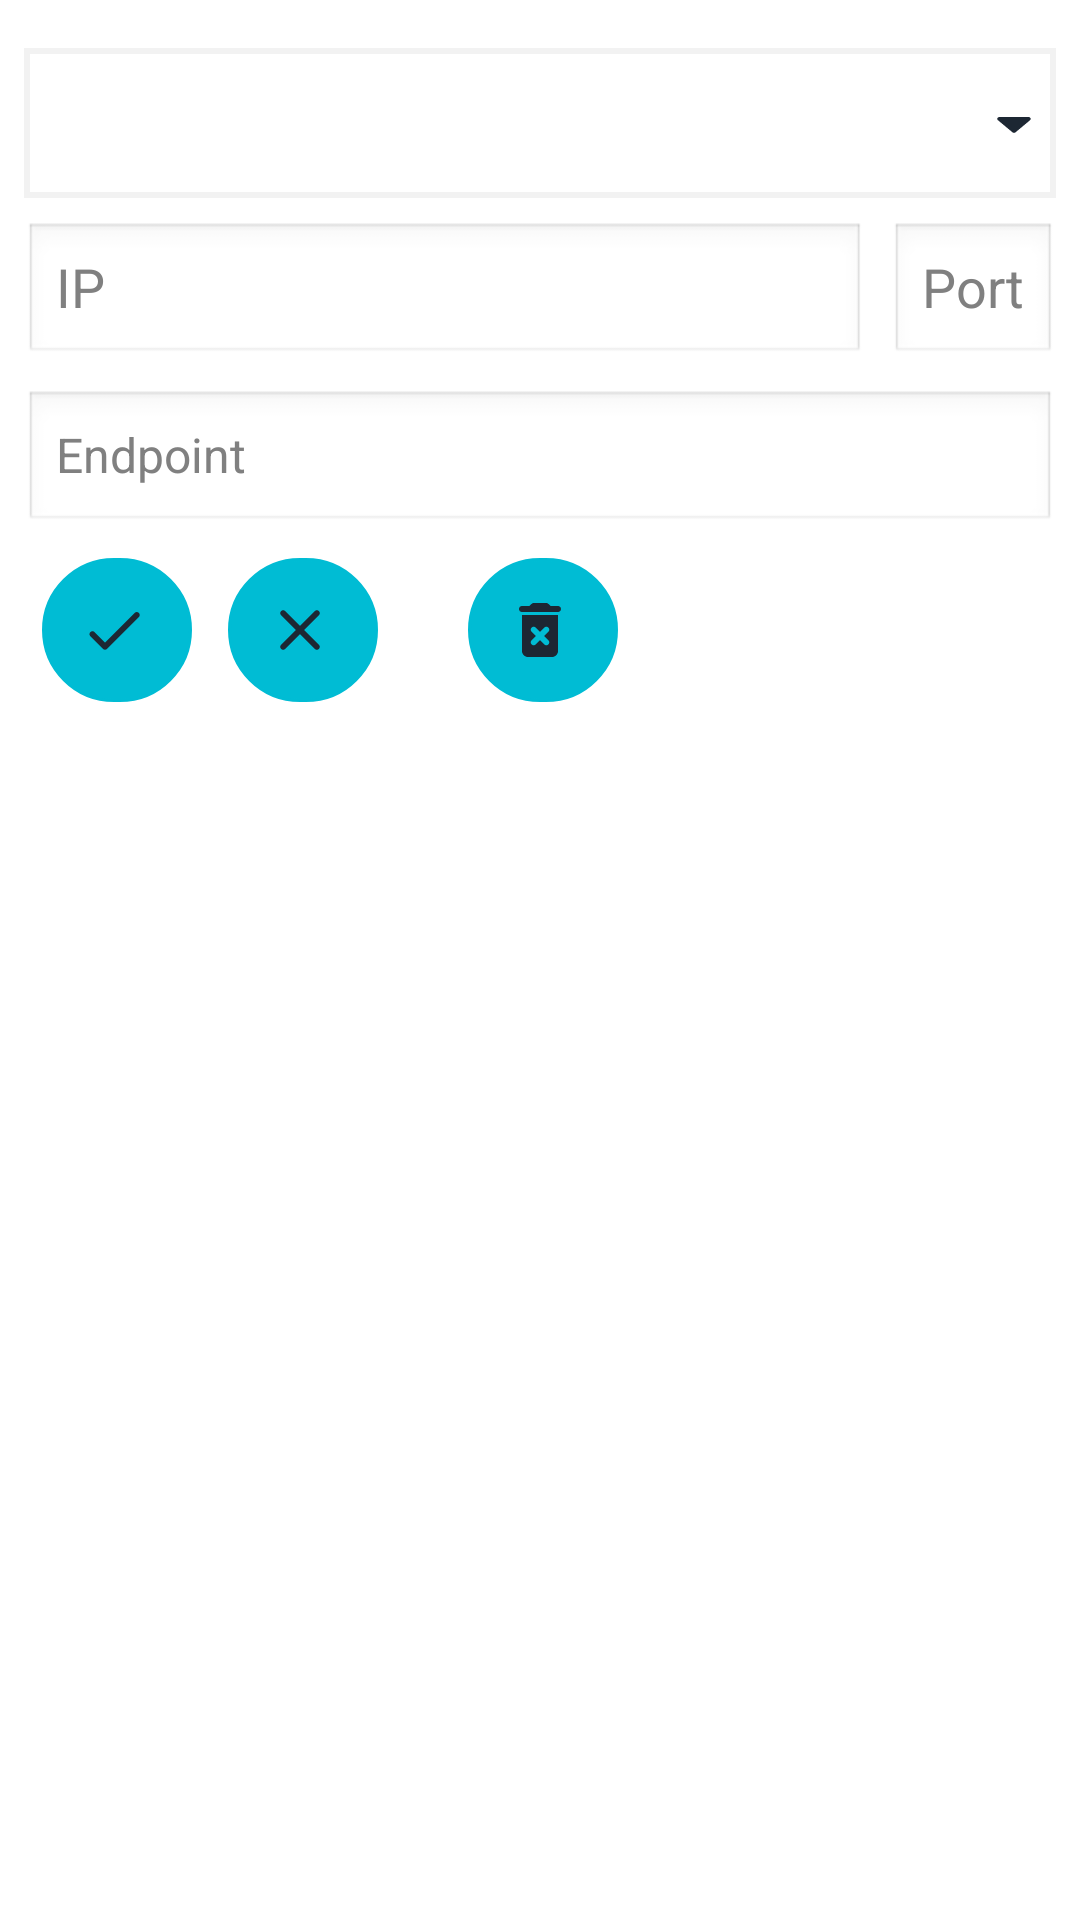

Layout XML and referenced resources for this Android screen:
<!-- AndroidManifest.xml: application theme Theme.phttpp.TitleBar -->
<!-- res/layout/dnsserverconfigentryedititem.xml -->
<?xml version="1.0" encoding="utf-8"?>
<RelativeLayout xmlns:android="http://schemas.android.com/apk/res/android"
    android:id="@+id/container"
    android:layout_width="wrap_content"
    android:layout_height="wrap_content"
    android:background="#FFFFFF"
    android:padding="8dp">

    <Spinner
        android:id="@+id/editProtocolSpinner"
        android:layout_width="wrap_content"
        android:layout_height="50dp"
        android:layout_alignParentStart="true"
        android:layout_alignParentTop="true"
        android:layout_alignParentEnd="true"
        android:layout_marginVertical="8dp"
        android:background="@drawable/ripple_bordered_transparent_button"
        android:foreground="@drawable/edit_text"
        android:padding="6dp"
        android:popupBackground="@android:drawable/dialog_holo_light_frame"
        android:spinnerMode="dropdown" />

    <ImageView
        android:layout_width="wrap_content"
        android:layout_height="wrap_content"
        android:layout_alignTop="@id/editProtocolSpinner"
        android:layout_alignEnd="@+id/editProtocolSpinner"
        android:layout_alignBottom="@id/editProtocolSpinner"
        android:layout_marginEnd="8dp"
        android:src="@drawable/ic_dropdown" />

    <EditText
        android:id="@+id/editIpText"
        android:layout_width="wrap_content"
        android:layout_height="wrap_content"
        android:layout_below="@id/editProtocolSpinner"
        android:layout_alignParentStart="true"
        android:layout_marginEnd="8dp"
        android:layout_toStartOf="@id/editPortText"
        android:gravity="center_vertical"
        android:hint="@string/ip"
        android:importantForAutofill="no"
        android:singleLine="true" />

    <EditText
        android:id="@+id/editPortText"
        android:layout_width="wrap_content"
        android:layout_height="wrap_content"
        android:layout_alignTop="@id/editIpText"
        android:layout_alignBottom="@id/editIpText"
        android:layout_alignParentEnd="true"
        android:gravity="center_vertical"
        android:hint="@string/port"
        android:importantForAutofill="no"
        android:inputType="numberDecimal" />

    <EditText
        android:id="@+id/editEndpointText"
        android:layout_width="wrap_content"
        android:layout_height="wrap_content"
        android:layout_below="@id/editIpText"
        android:layout_alignParentStart="true"
        android:layout_alignParentEnd="true"
        android:layout_marginVertical="8dp"
        android:gravity="center_vertical"
        android:hint="@string/endpoint"
        android:importantForAutofill="no"
        android:inputType="text"
        android:singleLine="true"
        android:textSize="16sp" />

    <Button
        android:id="@+id/editApplyChanges"
        android:layout_width="50dp"
        android:layout_height="wrap_content"
        android:layout_below="@+id/editEndpointText"
        android:layout_alignParentStart="true"
        android:layout_marginHorizontal="6dp"
        android:background="@drawable/custom_round_button"
        android:drawableStart="@drawable/done"
        android:fontFamily="sans-serif-medium"
        android:padding="12dp" />

    <Button
        android:id="@+id/editCancelChanges"
        android:layout_width="50dp"
        android:layout_height="wrap_content"
        android:layout_below="@+id/editEndpointText"
        android:layout_marginHorizontal="6dp"
        android:layout_toEndOf="@+id/editApplyChanges"
        android:background="@drawable/custom_round_button"
        android:drawableStart="@drawable/cancel"
        android:fontFamily="sans-serif-medium"
        android:padding="12dp" />

    <Button
        android:id="@+id/deleteEntryButton"
        android:layout_width="50dp"
        android:layout_height="wrap_content"
        android:layout_below="@+id/editEndpointText"
        android:layout_marginHorizontal="24dp"
        android:layout_toEndOf="@+id/editCancelChanges"
        android:background="@drawable/custom_round_button"
        android:drawableStart="@drawable/ic_delete"
        android:fontFamily="sans-serif-medium"
        android:padding="12dp" />

</RelativeLayout>
<!-- resources referenced by this layout -->
<resources>
  <!-- drawable ripple_bordered_transparent_button (drawable) -->
  <?xml version="1.0" encoding="utf-8"?>
  <selector xmlns:android="http://schemas.android.com/apk/res/android">
      <item android:drawable="@drawable/transparent_bordered_button_pressed"
          android:state_pressed="true" />
      <item android:drawable="@drawable/transparent_bordered_button_default" />
  </selector>
  <string name="endpoint" translatable="true">Endpoint</string>
  <string name="ip" translatable="true">IP</string>
  <string name="port" translatable="true">Port</string>
  <!-- drawable round_button_pressed (drawable) -->
  <?xml version="1.0" encoding="utf-8"?>
  <layer-list xmlns:android="http://schemas.android.com/apk/res/android">
  
  
      
      <item>
  
          <shape  android:shape="rectangle">
  
              <solid android:color="#008394" />
              <corners android:radius="200dp" />
              <stroke android:width="1dp" android:color="#008394"/>
          </shape>
  
      </item>
  
  
  </layer-list>
  <!-- drawable round_button_focused (drawable) -->
  <?xml version="1.0" encoding="utf-8"?>
  <layer-list xmlns:android="http://schemas.android.com/apk/res/android">
  
  
      
      <item>
  
          <shape  android:shape="rectangle">
  
              <solid android:color="#69f0ae" />
              <corners android:radius="200dp" />
              <stroke android:width="1dp" android:color="#69f0ae"/>
          </shape>
  
      </item>
  
  
  </layer-list>
  <!-- drawable round_button_default (drawable) -->
  <?xml version="1.0" encoding="utf-8"?>
  <layer-list xmlns:android="http://schemas.android.com/apk/res/android">
  
  
  
  <item>
  
      <shape  android:shape="rectangle">
  
      <solid android:color="#00BCD4" />
      <corners android:radius="200dp" />
          <stroke android:width="1dp" android:color="#00BCD4"/>
      </shape>
  
  </item>
  
  
  </layer-list>
  <color name="colorIcon">#1d2733</color>
  <!-- drawable transparent_bordered_button_pressed (drawable) -->
  <?xml version="1.0" encoding="utf-8"?>
  <layer-list xmlns:android="http://schemas.android.com/apk/res/android">
      <item>
          <shape android:shape="rectangle">
              <solid android:color="#B4B9BA" />
              <stroke android:width="2dp"
                  android:color="#f2f2f2"/>
          </shape>
      </item>
  </layer-list>
  <!-- drawable transparent_bordered_button_default (drawable) -->
  <?xml version="1.0" encoding="utf-8"?>
  <layer-list xmlns:android="http://schemas.android.com/apk/res/android">
      <item>
          <shape android:shape="rectangle">
              <solid android:color="#00000000" />
              <stroke android:width="2dp"
                  android:color="#f2f2f2"/>
          </shape>
      </item>
  </layer-list>
  <style name="windowTitleBackgroundStyle">
      <item name="android:background">#00BCD4</item>
    </style>
  <style name="appActionBarStyle" parent="@android:style/Widget.Holo.ActionBar">
      <item name="android:displayOptions">showTitle|useLogo</item>
      <item name="android:icon">@android:color/transparent</item>
      <item name="android:background">#00BCD4</item>
      <item name="android:titleTextStyle">@style/windowTitleStyle</item>
    </style>
  <style name="windowTitleStyle">
      <item name="android:textColor">#FFFFFF</item>
      <item name="android:padding">12dip</item>
      <item name="android:textStyle">bold</item>
      <item name="android:textSize">16sp</item>
      <item name="android:background">#00BCD4</item>
      <item name="android:maxLines">1</item>
    </style>
  <!-- drawable nav_back_icon (drawable) -->
  <?xml version="1.0" encoding="utf-8"?>
  <layer-list xmlns:android="http://schemas.android.com/apk/res/android">
  
      <item
          android:drawable="@drawable/back_icon"
          android:left="10dp"
          android:right="10dp" />
  
  </layer-list>
</resources>
